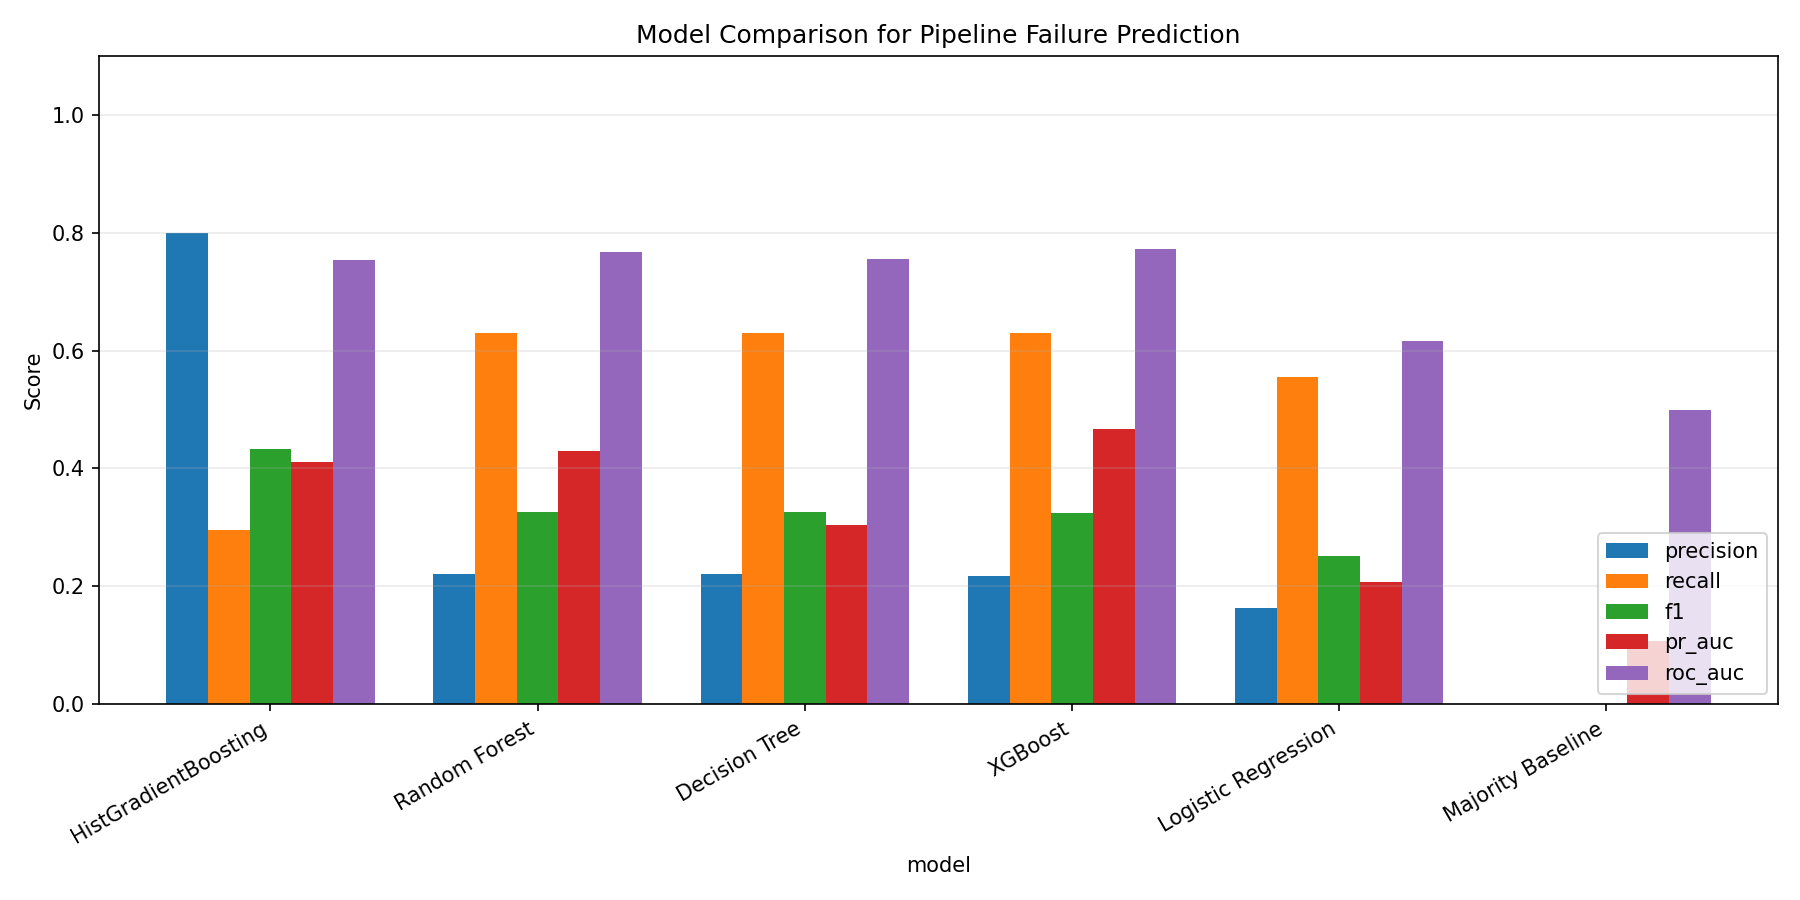

Values plotted in this chart, from the file beside it:
model, accuracy, precision, recall, f1, roc_auc, pr_auc, mcc, specificity, cv_f1_mean, cv_f1_std, inference_ms, tp, tn, fp, fn
HistGradientBoosting, 0.916, 0.8, 0.2963, 0.4324, 0.7538, 0.4106, 0.4551, 0.991, 0.4725, 0.0895, 0.2145, 8, 221, 2, 19
Random Forest, 0.72, 0.2208, 0.6296, 0.3269, 0.7671, 0.4294, 0.2424, 0.7309, 0.4063, 0.0739, 0.805, 17, 163, 60, 10
Decision Tree, 0.72, 0.2208, 0.6296, 0.3269, 0.7562, 0.3046, 0.2424, 0.7309, 0.4046, 0.081, 0.0462, 17, 163, 60, 10
XGBoost, 0.716, 0.2179, 0.6296, 0.3238, 0.7718, 0.4676, 0.2385, 0.7265, 0.3987, 0.0828, 0.1748, 17, 162, 61, 10
Logistic Regression, 0.644, 0.163, 0.5556, 0.2521, 0.6164, 0.2066, 0.1353, 0.6547, 0.2885, 0.0457, 0.0793, 15, 146, 77, 12
Majority Baseline, 0.892, 0.0, 0.0, 0.0, 0.5, 0.108, 0.0, 1.0, 0.0, 0.0, 0.0393, 0, 223, 0, 27
